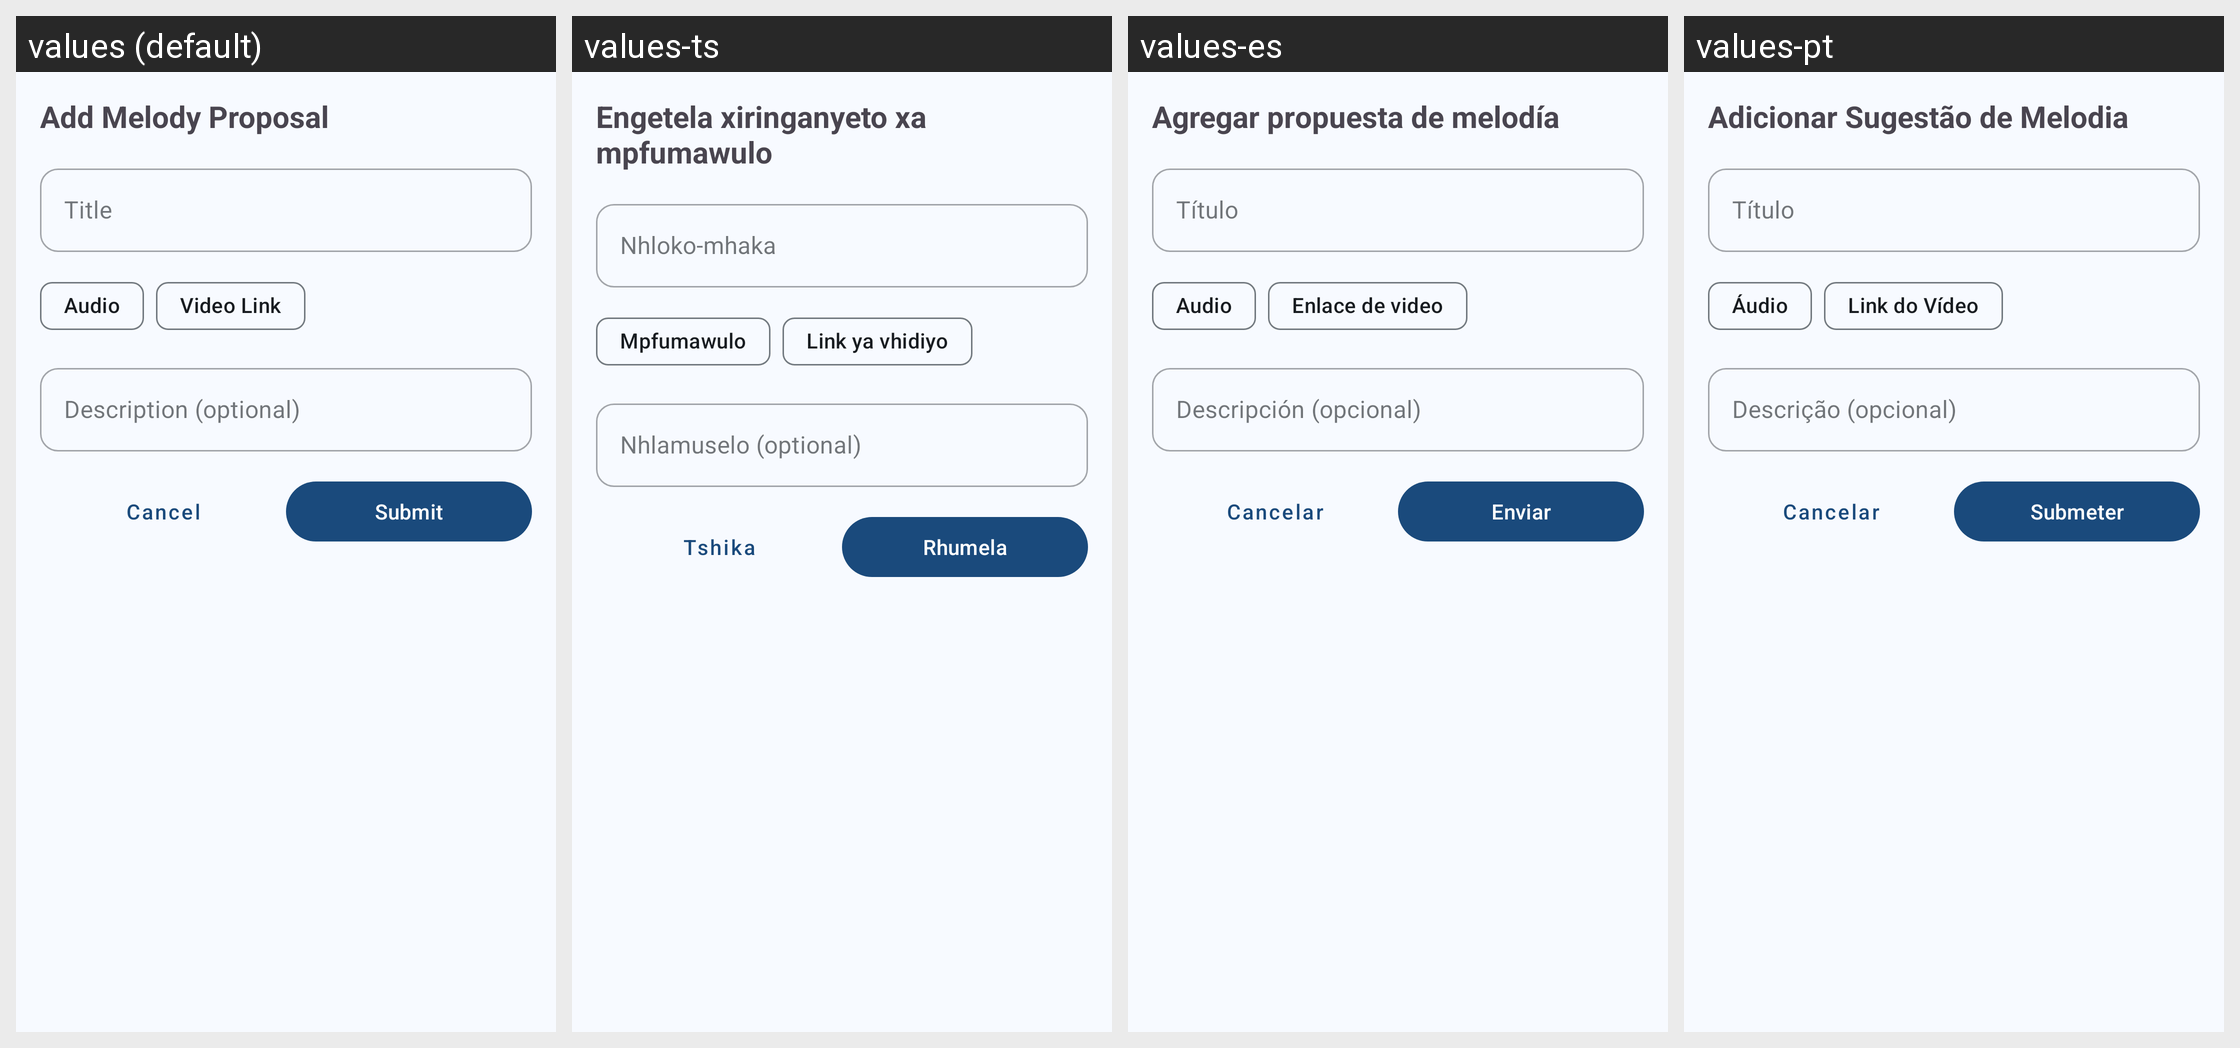

For this localized Android screen grid, give each drawn string resource with its value in every locale shown.
Android screen res/layout/dialog_add_melody.xml rendered under 4 locales, left to right: values (default), values-ts, values-es, values-pt. Device: Nexus 5 (rendered at 1080×1920; each locale shown at half size, 540×960, under a caption strip naming it); theme Theme.Tisimu.
Strings drawn on this screen, with the default value and each locale's value (text and hints the layout hard-codes, and strings that could not be matched under every locale, appear in the picture but are not listed):

add_melody_proposal
  values: Add Melody Proposal
  values-ts: Engetela xiringanyeto xa mpfumawulo
  values-es: Agregar propuesta de melodía
  values-pt: Adicionar Sugestão de Melodia

title
  values: Title
  values-ts: Nhloko-mhaka
  values-es: Título
  values-pt: Título

audio
  values: Audio
  values-ts: Mpfumawulo
  values-es: Audio
  values-pt: Áudio

video_link
  values: Video Link
  values-ts: Link ya vhidiyo
  values-es: Enlace de video
  values-pt: Link do Vídeo

description_optional
  values: Description (optional)
  values-ts: Nhlamuselo (optional)
  values-es: Descripción (opcional)
  values-pt: Descrição (opcional)

cancel
  values: Cancel
  values-ts: Tshika
  values-es: Cancelar
  values-pt: Cancelar

submit
  values: Submit
  values-ts: Rhumela
  values-es: Enviar
  values-pt: Submeter
